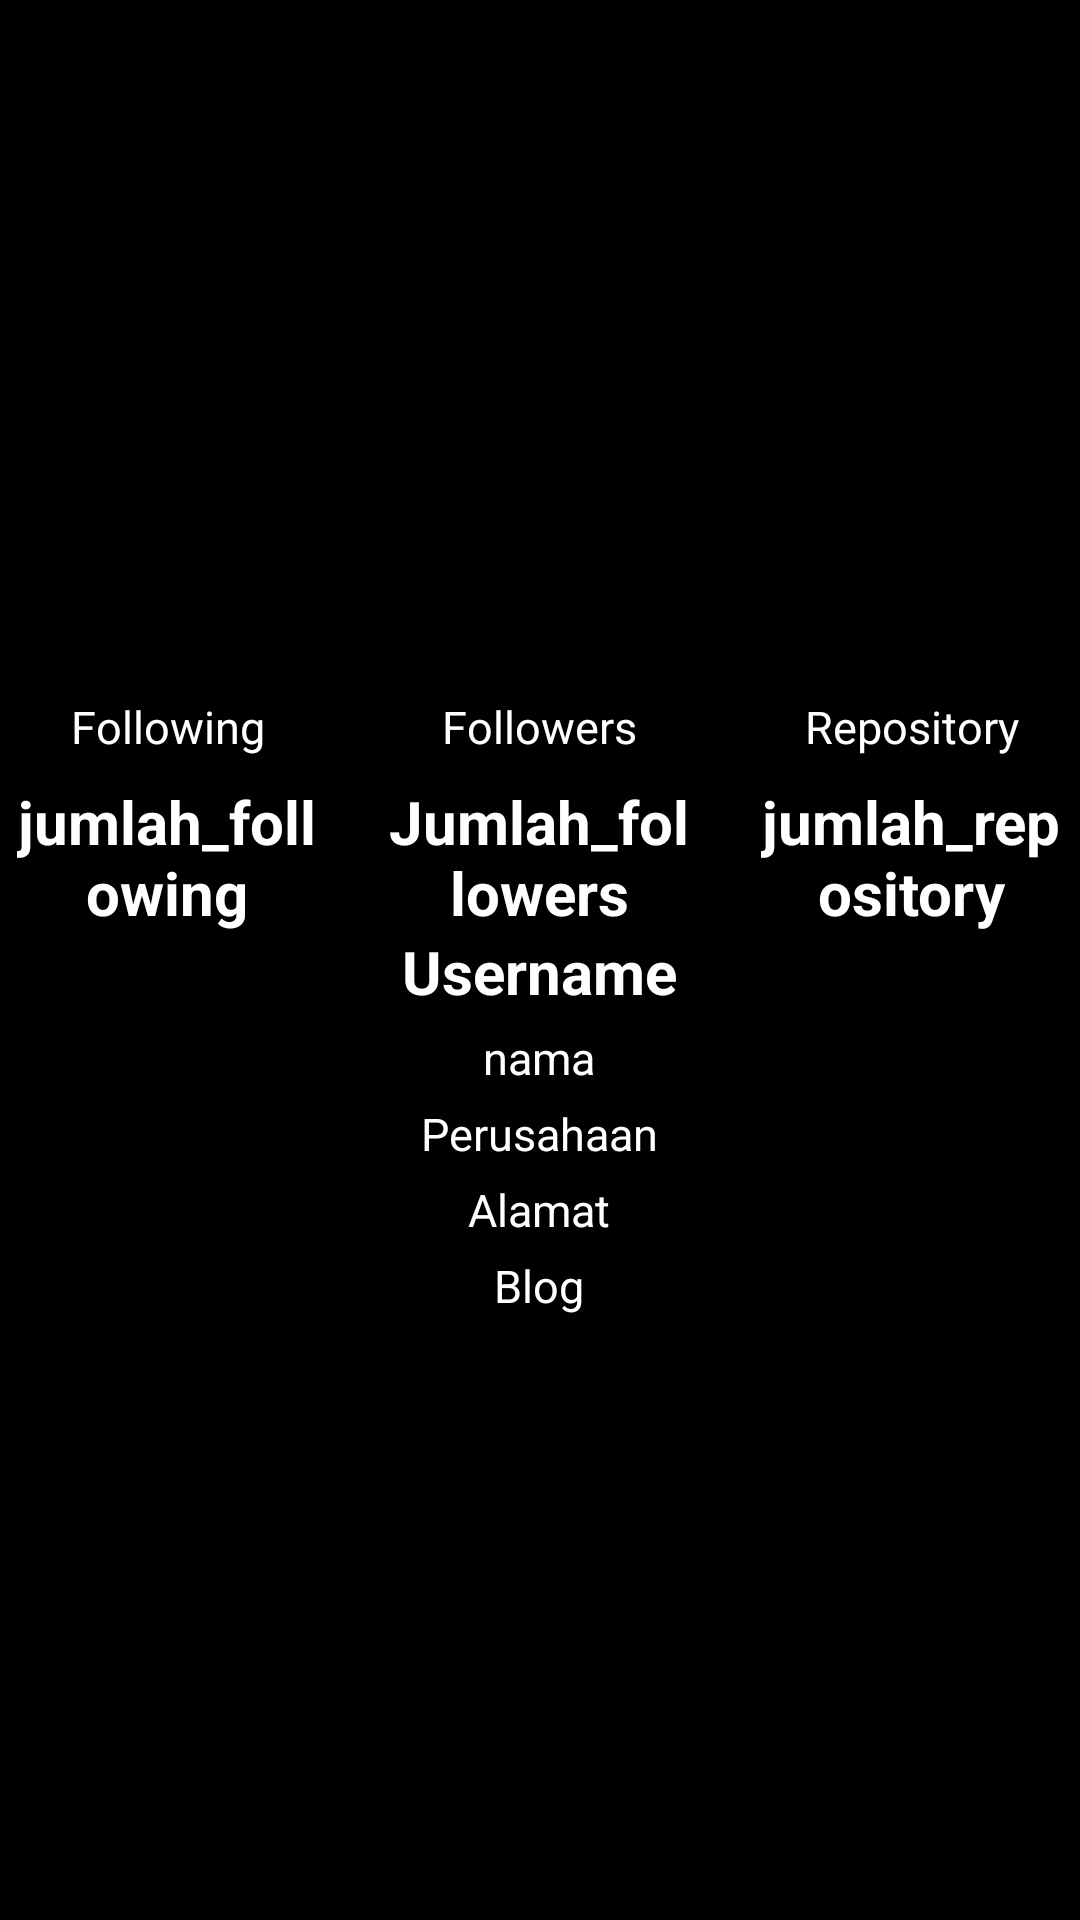

Android layout source for this screen:
<!-- AndroidManifest.xml: application theme Theme.AplikasiGitHubUserNavigationDanAPI -->
<!-- res/layout/activity_detail_user.xml -->
<?xml version="1.0" encoding="utf-8"?>
<androidx.core.widget.NestedScrollView xmlns:android="http://schemas.android.com/apk/res/android"
    xmlns:app="http://schemas.android.com/apk/res-auto"
    xmlns:tools="http://schemas.android.com/tools"
    android:id="@+id/constraintLayout"
    android:layout_width="match_parent"
    android:layout_height="match_parent"
    android:background="@color/black"
    android:orientation="vertical"
    tools:context=".DetailUserActivity">

    <androidx.constraintlayout.widget.ConstraintLayout
        android:layout_width="match_parent"
        android:layout_height="wrap_content">


        <ImageView
            android:id="@+id/img_detail_user"
            android:layout_width="200dp"
            android:layout_height="200dp"
            android:layout_marginTop="16dp"
            app:layout_constraintEnd_toEndOf="parent"
            app:layout_constraintHorizontal_bias="0.497"
            app:layout_constraintStart_toStartOf="parent"
            app:layout_constraintTop_toTopOf="parent"
            tools:src="@tools:sample/avatars" />

        <TextView
            android:id="@+id/tv_username"
            android:layout_width="0dp"
            android:layout_height="wrap_content"

            android:text="@string/username"
            android:textAlignment="center"
            android:textColor="@color/white"
            android:textSize="20sp"
            android:textStyle="bold"
            app:autoSizeTextType="uniform"
            app:layout_constraintEnd_toEndOf="@+id/tv_repository"
            app:layout_constraintHorizontal_bias="0.0"
            app:layout_constraintStart_toStartOf="@+id/tv_following"
            app:layout_constraintTop_toBottomOf="@+id/tv_followers" />

        <TextView
            android:id="@+id/tv_nama_detailuser"
            android:layout_width="0dp"
            android:layout_height="wrap_content"

            android:layout_marginTop="5dp"
            android:text="@string/nama"
            android:textAlignment="center"
            android:textColor="@color/white"
            android:textSize="15sp"
            app:autoSizeTextType="uniform"
            app:layout_constraintEnd_toEndOf="@+id/tv_username"
            app:layout_constraintHorizontal_bias="1.0"
            app:layout_constraintStart_toStartOf="@+id/tv_username"
            app:layout_constraintTop_toBottomOf="@+id/tv_username" />

        <TextView
            android:id="@+id/tv_company_detailuser"
            android:layout_width="0dp"
            android:layout_height="wrap_content"
            android:layout_marginTop="5dp"
            android:text="@string/company"
            android:textAlignment="center"
            android:textColor="@color/white"
            android:textSize="15sp"

            app:autoSizeTextType="uniform"
            app:layout_constraintEnd_toEndOf="@+id/tv_nama_detailuser"
            app:layout_constraintHorizontal_bias="0.0"
            app:layout_constraintStart_toStartOf="@+id/tv_nama_detailuser"
            app:layout_constraintTop_toBottomOf="@+id/tv_nama_detailuser" />

        <TextView
            android:id="@+id/tv_address_detailuser"
            android:layout_width="0dp"
            android:layout_height="wrap_content"
            android:layout_marginTop="5dp"
            android:text="@string/address"
            android:textAlignment="center"
            android:textColor="@color/white"

            android:textSize="15sp"
            app:autoSizeTextType="uniform"
            app:layout_constraintEnd_toEndOf="@+id/tv_company_detailuser"
            app:layout_constraintHorizontal_bias="0.0"
            app:layout_constraintStart_toStartOf="@+id/tv_company_detailuser"
            app:layout_constraintTop_toBottomOf="@+id/tv_company_detailuser" />

        <TextView
            android:id="@+id/textView2"
            android:layout_width="0dp"
            android:layout_height="wrap_content"
            android:layout_marginTop="5dp"
            android:text="@string/blog"
            android:textAlignment="center"
            android:textColor="@color/white"
            android:textSize="15sp"
            app:autoSizeTextType="uniform"
            app:layout_constraintEnd_toEndOf="@+id/tv_address_detailuser"
            app:layout_constraintHorizontal_bias="0.0"
            app:layout_constraintStart_toStartOf="@+id/tv_address_detailuser"
            app:layout_constraintTop_toBottomOf="@+id/tv_address_detailuser" />

        <TextView
            android:id="@+id/textView"
            android:layout_width="100dp"
            android:layout_height="wrap_content"

            android:layout_marginEnd="24dp"
            android:text="@string/following"
            android:textAlignment="center"
            android:textColor="@color/white"
            android:textSize="15sp"
            app:layout_constraintEnd_toStartOf="@+id/textView3"
            app:layout_constraintTop_toTopOf="@+id/textView3" />

        <TextView
            android:id="@+id/tv_following"
            android:layout_width="100dp"
            android:layout_height="50dp"
            android:layout_marginTop="8dp"
            android:text="@string/jumlah_following"

            android:textAlignment="center"
            android:textColor="@color/white"
            android:textSize="20sp"
            android:textStyle="bold"
            app:layout_constraintEnd_toEndOf="@+id/textView"
            app:layout_constraintHorizontal_bias="0.0"
            app:layout_constraintStart_toStartOf="@+id/textView"
            app:layout_constraintTop_toBottomOf="@+id/textView" />

        <TextView
            android:id="@+id/textView3"
            android:layout_width="100dp"
            android:layout_height="wrap_content"
            android:layout_marginTop="16dp"
            android:text="@string/followers"
            android:textAlignment="center"
            android:textColor="@color/white"
            android:textSize="15sp"
            app:layout_constraintEnd_toEndOf="@+id/img_detail_user"
            app:layout_constraintStart_toStartOf="@+id/img_detail_user"
            app:layout_constraintTop_toBottomOf="@+id/img_detail_user" />

        <TextView
            android:id="@+id/tv_followers"
            android:layout_width="100dp"
            android:layout_height="50dp"
            android:layout_marginTop="8dp"
            android:text="@string/jumlah_followers"
            android:textAlignment="center"
            android:textColor="@color/white"

            android:textSize="20sp"
            android:textStyle="bold"
            app:layout_constraintEnd_toEndOf="@+id/textView3"
            app:layout_constraintHorizontal_bias="0.0"
            app:layout_constraintStart_toStartOf="@+id/textView3"
            app:layout_constraintTop_toBottomOf="@+id/textView3" />

        <TextView
            android:id="@+id/textView5"
            android:layout_width="100dp"
            android:layout_height="wrap_content"
            android:layout_marginStart="24dp"
            android:text="@string/repository"

            android:textAlignment="center"
            android:textColor="@color/white"
            android:textSize="15sp"
            app:layout_constraintStart_toEndOf="@+id/textView3"
            app:layout_constraintTop_toTopOf="@+id/textView3" />

        <TextView
            android:id="@+id/tv_repository"
            android:layout_width="100dp"
            android:layout_height="50dp"
            android:layout_marginTop="8dp"
            android:text="@string/jumlah_repository"
            android:textAlignment="center"
            android:textColor="@color/white"
            android:textSize="20sp"
            android:textStyle="bold"
            app:layout_constraintEnd_toEndOf="@+id/textView5"
            app:layout_constraintHorizontal_bias="0.0"
            app:layout_constraintStart_toStartOf="@+id/textView5"
            app:layout_constraintTop_toBottomOf="@+id/textView5" />

        <ProgressBar
            android:id="@+id/progressBar"
            style="?android:attr/progressBarStyle"
            android:layout_width="wrap_content"
            android:layout_height="wrap_content"
            app:layout_anchor="@+id/constraintLayout"
            app:layout_anchorGravity="center"
            app:layout_constraintBottom_toBottomOf="parent"
            app:layout_constraintEnd_toEndOf="parent"
            app:layout_constraintHorizontal_bias="0.498"
            app:layout_constraintStart_toStartOf="parent"
            app:layout_constraintTop_toTopOf="parent"
            tools:ignore="NotSibling" />

        <com.google.android.material.tabs.TabLayout
            android:id="@+id/tabs"
            android:layout_width="match_parent"
            android:layout_height="wrap_content"
            android:layout_marginTop="24dp"
            android:background="@color/black"
            app:layout_constraintEnd_toEndOf="@+id/textView2"
            app:layout_constraintHorizontal_bias="0.241"
            app:layout_constraintStart_toStartOf="@+id/textView2"
            app:layout_constraintTop_toBottomOf="@+id/textView2"
            app:tabTextColor="@android:color/white"
            tools:ignore="MissingConstraints" />

        <androidx.viewpager2.widget.ViewPager2
            android:id="@+id/view_pager"
            android:layout_width="match_parent"
            android:layout_height="match_parent"
            android:background="@color/white"
            app:layout_constraintEnd_toEndOf="@+id/tabs"
            app:layout_constraintHorizontal_bias="1.0"
            app:layout_constraintStart_toStartOf="@+id/tabs"
            app:layout_constraintTop_toBottomOf="@+id/tabs" />
    </androidx.constraintlayout.widget.ConstraintLayout>


</androidx.core.widget.NestedScrollView>
<!-- resources referenced by this layout -->
<resources>
  <string name="address">Alamat</string>
  <string name="blog">Blog</string>
  <string name="company">Perusahaan</string>
  <string name="followers">Followers</string>
  <string name="following">Following</string>
  <string name="jumlah_followers">Jumlah_followers</string>
  <string name="jumlah_following">jumlah_following</string>
  <string name="jumlah_repository">jumlah_repository</string>
  <string name="nama">nama</string>
  <string name="repository">Repository</string>
  <string name="username">Username</string>
  <style name="Theme.AplikasiGitHubUserNavigationDanAPI" parent="Theme.MaterialComponents.DayNight.DarkActionBar">
          
          <item name="colorPrimary">@color/purple_500</item>
          <item name="colorPrimaryVariant">@color/purple_700</item>
          <item name="colorOnPrimary">@color/white</item>
          
          <item name="colorSecondary">@color/teal_200</item>
          <item name="colorSecondaryVariant">@color/teal_700</item>
          <item name="colorOnSecondary">@color/black</item>
          
          <item name="android:statusBarColor">?attr/colorPrimaryVariant</item>
          
      </style>
  <!-- not gathered from this repository: default colours our renderer supplied (Android Studio template values) -->
  <color name="purple_500">#FF6200EE</color>
  <color name="purple_700">#FF3700B3</color>
  <color name="teal_200">#FF03DAC5</color>
  <color name="teal_700">#FF018786</color>
  <color name="black">#FF000000</color>
  <color name="white">#FFFFFFFF</color>
</resources>
